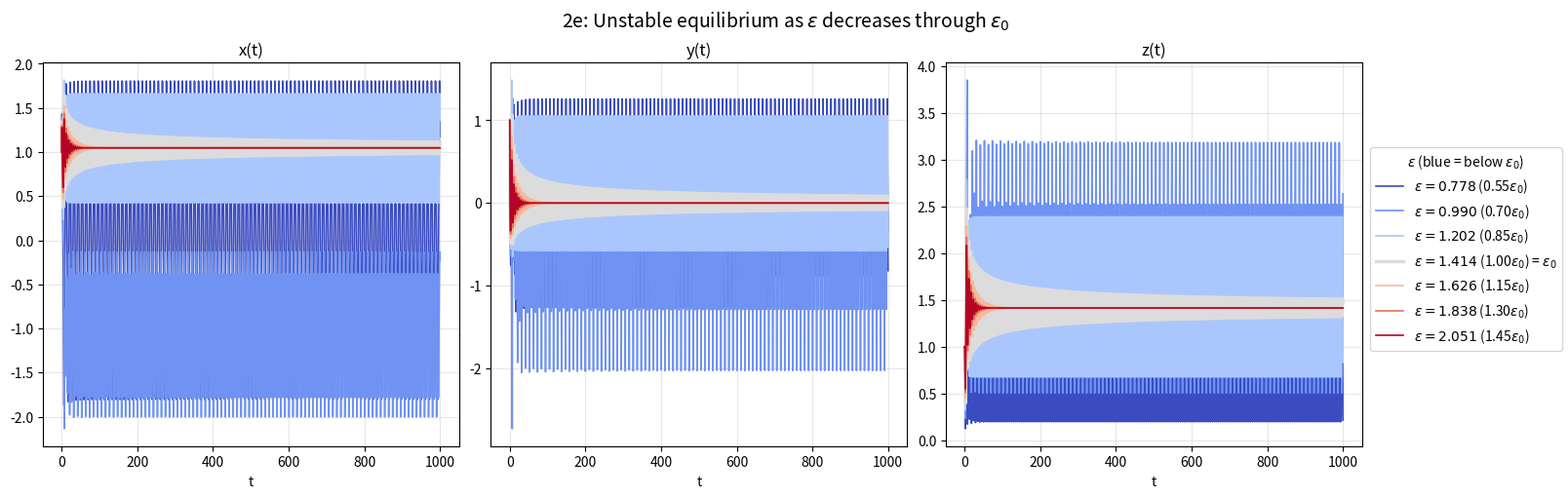
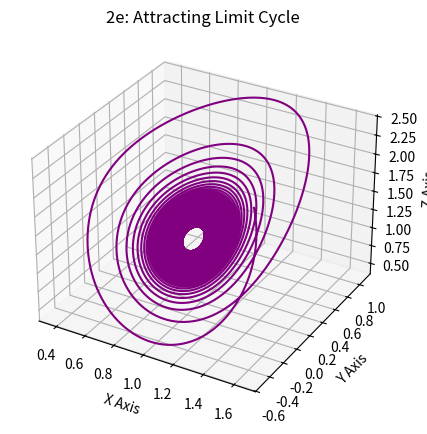

Write the Python code that produced these figures, in order.
import numpy as np
import matplotlib.pyplot as plt
from matplotlib.colors import LinearSegmentedColormap
from scipy.integrate import solve_ivp

# Watt centrifugal governor system
def vishnegradskii(t, v, a, b, c):
    x,y,z = v
    dx = y
    dy = np.sin(x)*(z**2 * np.cos(x) - 1) - c*y
    dz = a*(np.cos(x) - b)

    return [dx, dy, dz]

# a = alpha, b = beta, c = epsilon, v0 = initial condition, t_eval = times to evaluate ODE
delta = 0.01

a, b = 2, 0.5
c0 = 2*a*b*np.sqrt(b)
mults = [0.55, 0.7, 0.85, 1.0, 1.15, 1.3, 1.45]

# v0 = np.array([np.arccos(b), 0, np.sqrt(1/b)])  ---> don't use equilibrium as initial condition
v0 = 1,1,1
t_span = (0, 1000)
t_eval = np.linspace(*t_span, 100000) 

sols = []
t_sol = np.array(0)
x_sols = []
y_sols = []
z_sols = []

x_c0 = np.array(0)
y_c0 = np.array(0)
z_c0 = np.array(0)

for m in mults:
    params = a, b, c0*m
    sol = solve_ivp(
            vishnegradskii, t_span, v0,
            args=params,
            t_eval=t_eval, rtol=1e-9, atol=1e-12, method="DOP853"
        )

    # Save c0 seperately & together
    if (m == 1.0):
        x_c0 = sol.y[0,:]
        y_c0 = sol.y[1,:]
        z_c0 = sol.y[2,:]
        t_sol = sol.t

    x_sol = sol.y[0,:]
    y_sol = sol.y[1,:]
    z_sol = sol.y[2,:]
    sols.append(sol)
    x_sols.append(x_sol)
    y_sols.append(y_sol)
    z_sols.append(z_sol)

n = len(sols)

# 2e_i
fig1 = plt.figure(figsize=(16, 5), constrained_layout=True)
ax = fig1.add_subplot(1,3,1)
ay = fig1.add_subplot(1,3,2)
az = fig1.add_subplot(1,3,3)

colors = plt.cm.coolwarm(np.linspace(0, 1, n))  # blue (small ε) -> red (large ε)

for i in range(n):
    eps = c0 * mults[i]
    is_c0 = np.isclose(mults[i], 1.0)

    # Label with ε value and the multiplier; make the c0 curve stand out
    label = rf"$\varepsilon = {eps:.3f}$ ({mults[i]:.2f}$\varepsilon_0$)" + (r" = $\varepsilon_0$" if is_c0 else "")
    lw = 2.5 if is_c0 else 1.2

    ax.plot(t_sol, x_sols[i], color=colors[i], lw=lw, label=label)
    ay.plot(t_sol, y_sols[i], color=colors[i], lw=lw)
    az.plot(t_sol, z_sols[i], color=colors[i], lw=lw)

ax.set_title("x(t)")
ay.set_title("y(t)")
az.set_title("z(t)")
for a_ in (ax, ay, az):
    a_.set_xlabel("t")
    a_.grid(alpha=0.3)

handles, labels = ax.get_legend_handles_labels()
fig1.suptitle(r"2e: Unstable equilibrium as $\varepsilon$ decreases through $\varepsilon_0$", fontsize=14)
fig1.legend(handles, labels, loc="outside right center", title=r"$\varepsilon$ (blue = below $\varepsilon_0$)")


# 2e_ii
fig2 = plt.figure(figsize=(12, 5))
a2 = fig2.add_subplot(1,1,1, projection='3d') # Enters the 3D domain
a2.plot(x_sols[3], y_sols[3], z_sols[3], color='purple', label='3D Line')

a2.set_xlabel('X Axis')
a2.set_ylabel('Y Axis')
a2.set_zlabel('Z Axis')
a2.set_title('2e: Attracting Limit Cycle')

plt.show()
